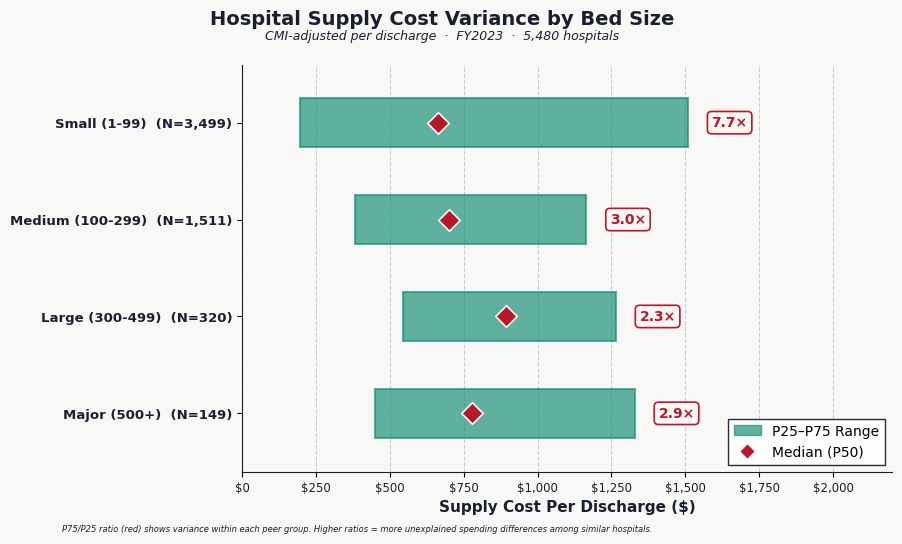

Python code for this plot: (Note: this script raises an exception after producing the figure.)
#!/usr/bin/env python3
"""
Chart 1: Hospital Supply Cost Variance by Bed Size (CMI-Adjusted)
Horizontal range chart: P25-P75 teal bars with red diamond P50 markers.
Ratio annotations placed far right with explicit vertical spacing.
"""

import matplotlib.pyplot as plt
import matplotlib.patches as mpatches
from matplotlib.lines import Line2D

NAVY = '#1A1F2E'
TEAL = '#0E8A72'
RED = '#B7182A'
GOLD = '#D4AF37'
WHITE = '#F8F8F6'

# Data: label, N, P25, P50, P75, ratio (P75/P25)
data = [
    ('Major (500+)',   149,  451,  777, 1329, 2.9),
    ('Large (300-499)', 320, 543,  893, 1265, 2.3),
    ('Medium (100-299)',1511, 382,  700, 1165, 3.0),
    ('Small (1-99)',   3499, 197,  663, 1509, 7.7),
]

fig, ax = plt.subplots(figsize=(10, 5.5), dpi=100)
fig.patch.set_facecolor(WHITE)
ax.set_facecolor(WHITE)

y_positions = list(range(len(data)))

for i, (label, n, p25, p50, p75, ratio) in enumerate(data):
    # P25-P75 range bar
    ax.barh(i, p75 - p25, left=p25, height=0.5, color=TEAL, alpha=0.65,
            edgecolor=TEAL, linewidth=1.5)
    # P50 diamond
    ax.scatter([p50], [i], s=120, marker='D', color=RED, zorder=5,
              edgecolors=WHITE, linewidth=1.2)

# Y-axis labels: bed size + N on same line
y_labels = [f"{d[0]}  (N={d[1]:,})" for d in data]
ax.set_yticks(y_positions)
ax.set_yticklabels(y_labels, fontsize=9.5, fontweight='bold', color=NAVY, family='DejaVu Sans')
ax.set_ylim(-0.6, len(data) - 0.4)

# X-axis
ax.set_xlabel('Supply Cost Per Discharge ($)', fontsize=11, fontweight='bold',
              color=NAVY, family='DejaVu Sans')
ax.set_xlim(0, 2200)
ax.set_xticks([0, 250, 500, 750, 1000, 1250, 1500, 1750, 2000])
ax.set_xticklabels(['$0', '$250', '$500', '$750', '$1,000', '$1,250', '$1,500', '$1,750', '$2,000'],
                    fontsize=8.5, color=NAVY, family='DejaVu Sans')

# Ratio annotations: place to the right of P75, with enough x-headroom
for i, (label, n, p25, p50, p75, ratio) in enumerate(data):
    ax.text(p75 + 80, i, f'{ratio:.1f}×',
            fontsize=10, fontweight='bold', color=RED, family='DejaVu Sans',
            va='center', ha='left',
            bbox=dict(boxstyle='round,pad=0.3', facecolor=WHITE, edgecolor=RED, linewidth=1.2))

# Title
fig.suptitle('Hospital Supply Cost Variance by Bed Size',
             fontsize=14, fontweight='bold', color=NAVY, family='DejaVu Sans', y=0.97)
fig.text(0.5, 0.915, 'CMI-adjusted per discharge  ·  FY2023  ·  5,480 hospitals',
         fontsize=9, color=NAVY, family='DejaVu Sans', ha='center', style='italic')

# Legend
legend_elements = [
    mpatches.Patch(facecolor=TEAL, alpha=0.65, edgecolor=TEAL, label='P25–P75 Range'),
    Line2D([0], [0], marker='D', color='w', markerfacecolor=RED, markersize=8,
           markeredgecolor=WHITE, label='Median (P50)'),
]
ax.legend(handles=legend_elements, loc='lower right', fontsize=9, frameon=True,
          fancybox=False, edgecolor=NAVY, framealpha=0.95,
          prop={'family': 'DejaVu Sans'})

# Grid
ax.grid(axis='x', alpha=0.2, linestyle='--', color=NAVY)
ax.set_axisbelow(True)

# Spines
ax.spines['top'].set_visible(False)
ax.spines['right'].set_visible(False)
ax.spines['left'].set_color(NAVY)
ax.spines['bottom'].set_color(NAVY)

# Footnote
fig.text(0.12, 0.02,
         'P75/P25 ratio (red) shows variance within each peer group. Higher ratios = more unexplained spending differences among similar hospitals.',
         fontsize=6, color=NAVY, family='DejaVu Sans', ha='left', style='italic')

plt.subplots_adjust(top=0.87, bottom=0.13, left=0.30, right=0.95)
plt.savefig('/sessions/friendly-lucid-thompson/mnt/healthcare/issue_06/figures/chart1_supply_variance.png',
            dpi=150, facecolor=WHITE, edgecolor='none')
print('Chart 1 saved.')
plt.close(fig)
